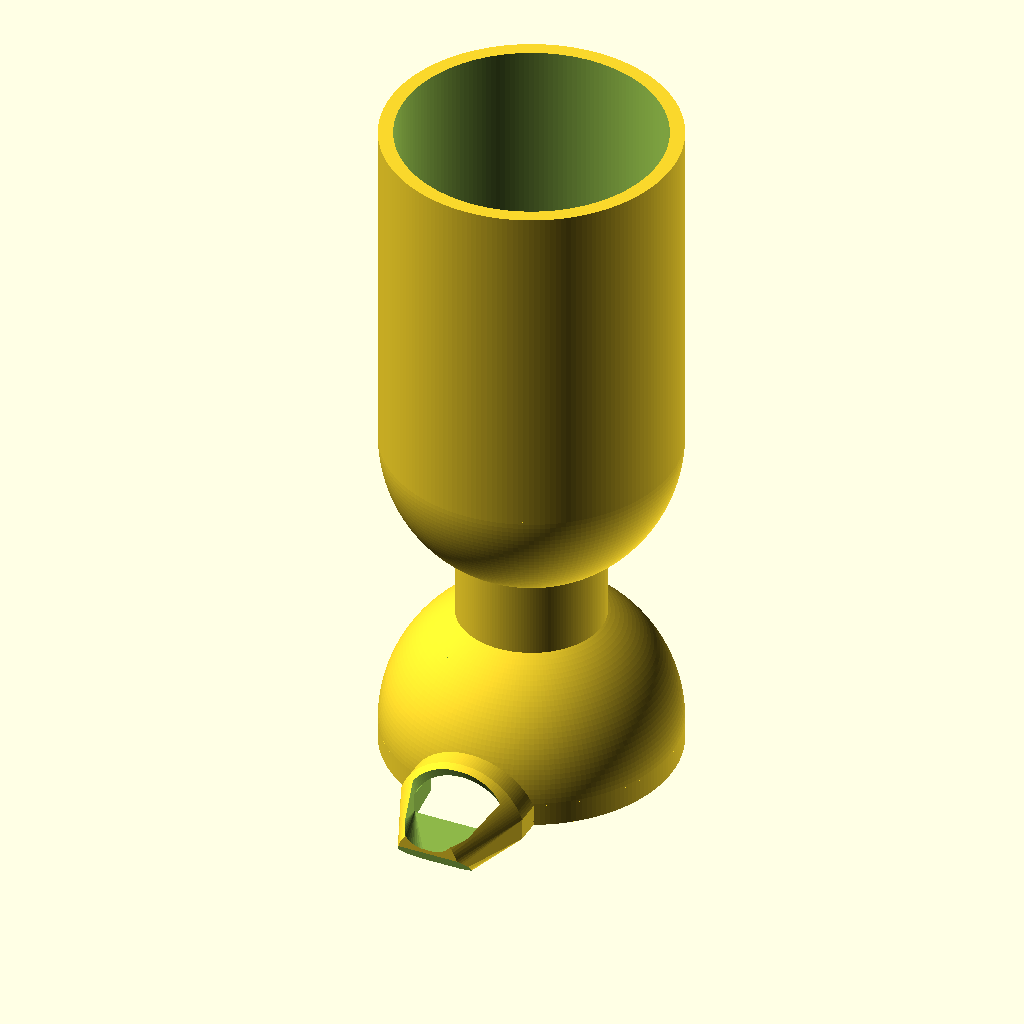
Cell 1 — every parameter at its default value.
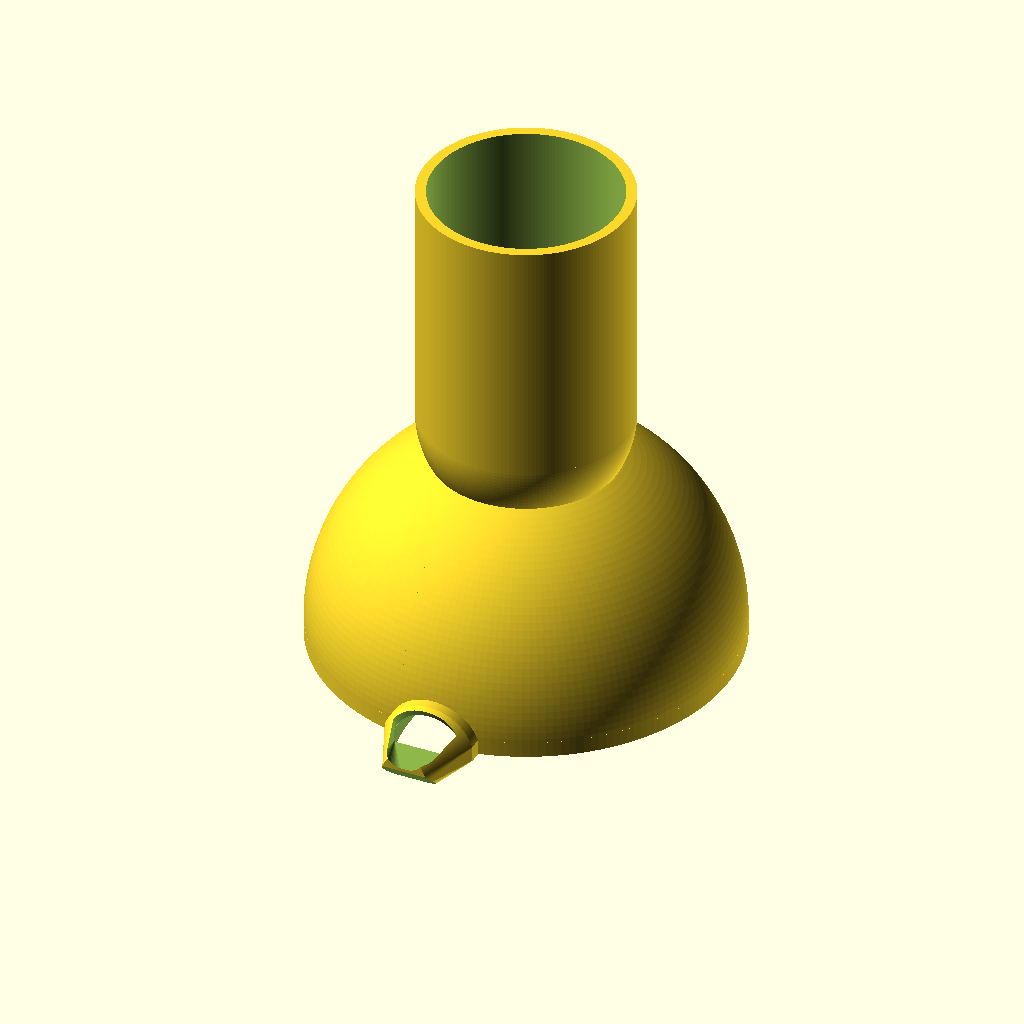
Cell 2: bell_or = 40 (everything else at default).
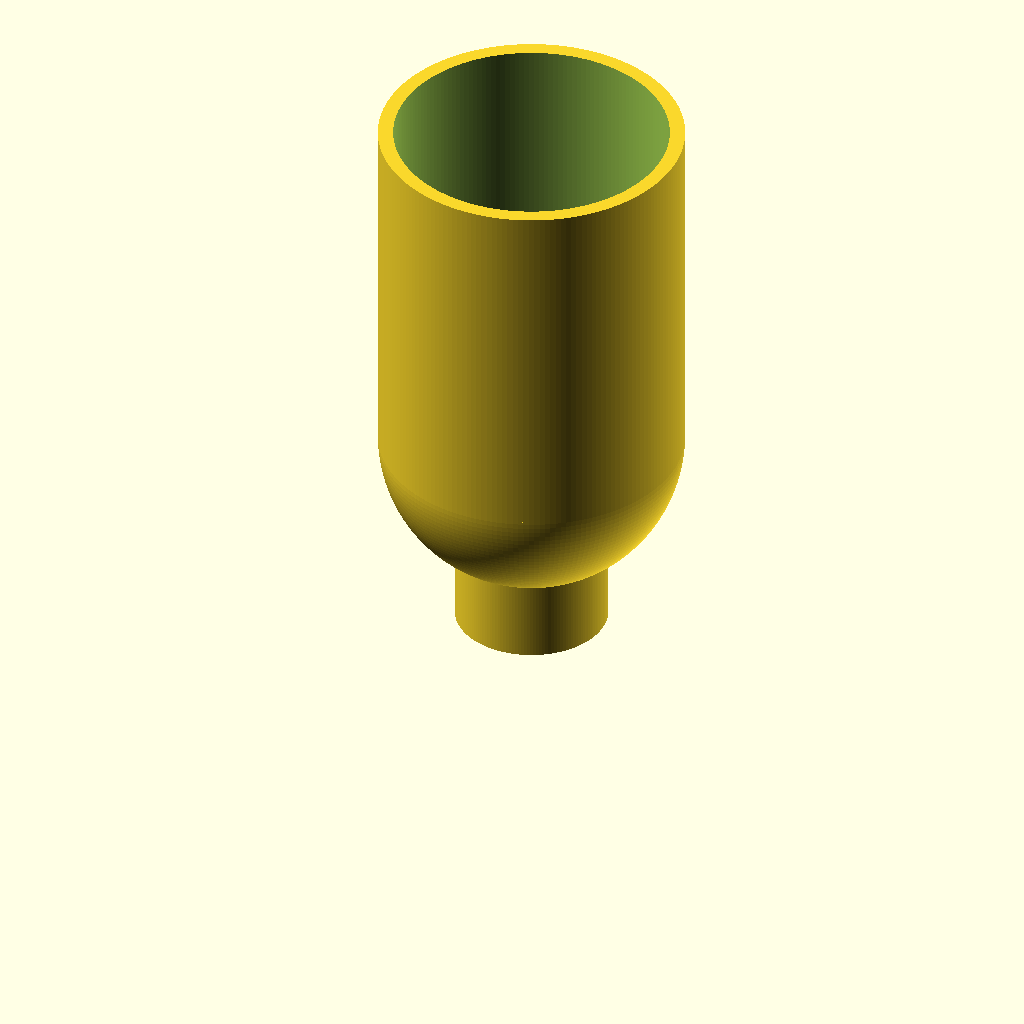
Cell 3: bell_ir = 36 (everything else at default).
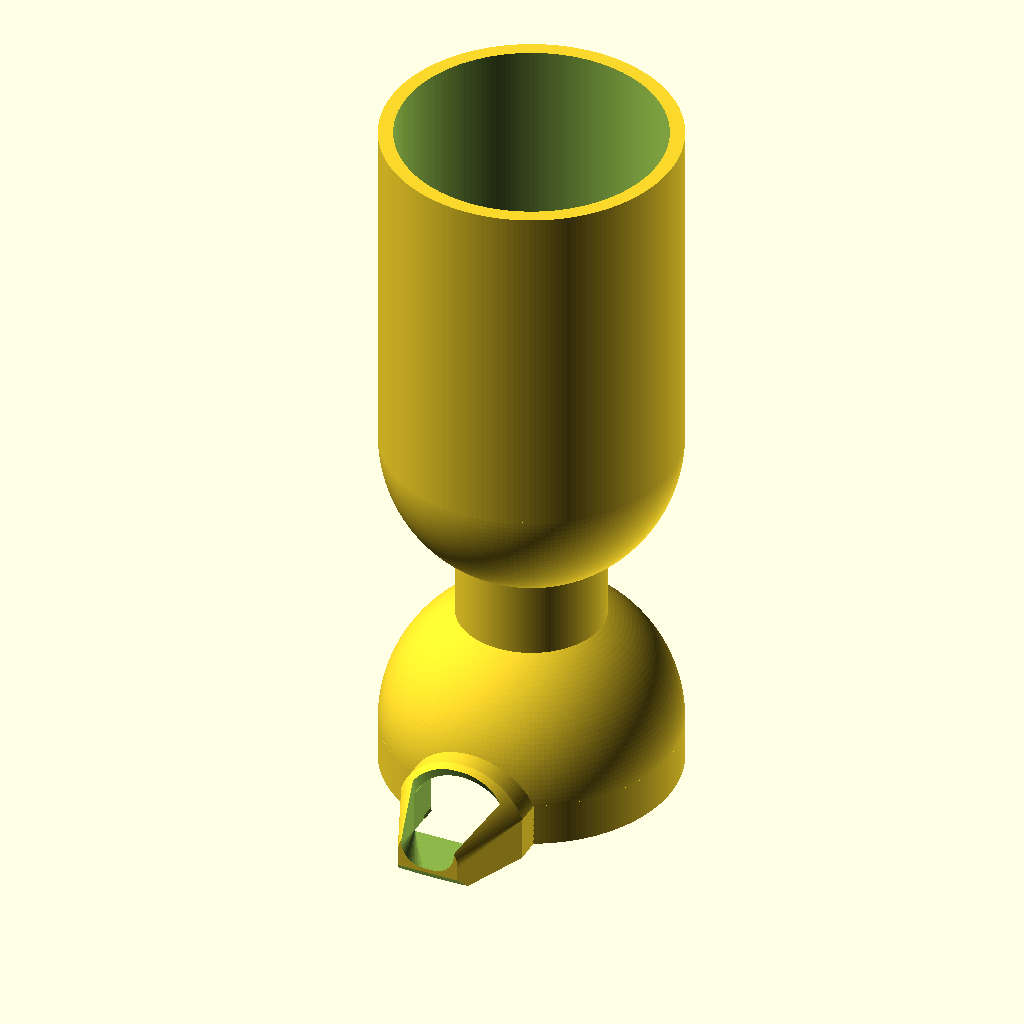
Cell 4: skirt_h = 6 (everything else at default).
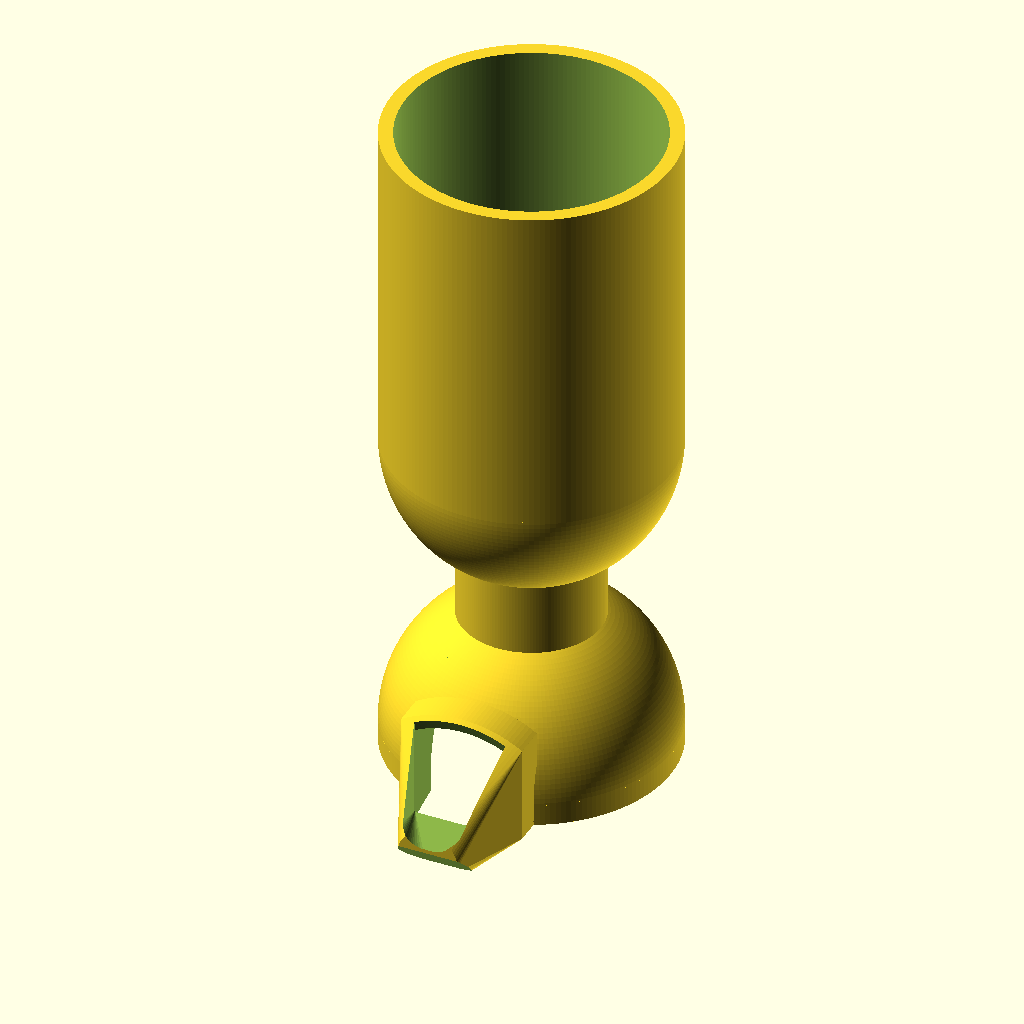
Cell 5: arch_r = 14.357 (everything else at default).
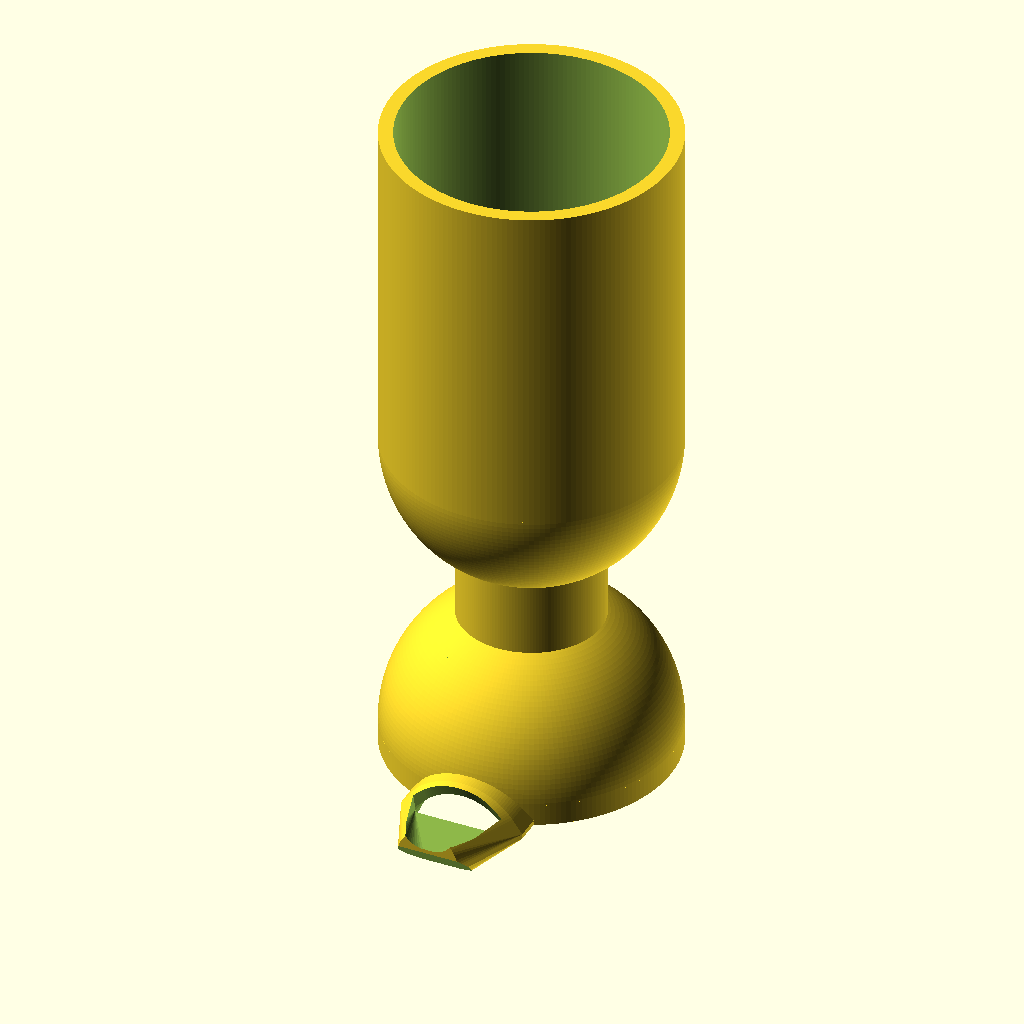
Cell 6: arch_cz = -5.94 (everything else at default).
The same orthographic view direction (rotation 55°, 0°, 25°; colour scheme Cornfield) for every cell, with the view re-fitted per cell, so scale and position can differ between cells.
Source of the model, models/plant_jigger/plant_jigger_002.scad:
// plant_jigger_002.scad
// v002: pour spout added at the bell's arched cutout.
//
// Spout design follows drip-free ("teapot effect") research:
//   - thin U-shaped channel, walls taper 2 mm -> 0.8 mm at the lip; a thin
//     sharp lip forces flow separation, thick/rounded lips dribble
//   - tip radius 3.5 mm (studies recommend < 4 mm) and 12 mm reach beyond
//     the wall (recommend >= 4-5 mm)
//   - spout is radial (perpendicular to the body axis), a geometric
//     discontinuity that compels the stream to detach
//   - channel floor ramps up from the rim to an elevated lip, so the flow
//     path is smooth and residue drains back inside when set down
//   - 45 degree undercut below the lip gives a sharp lower pour edge and
//     keeps the overhang printable; underside is otherwise flat on the bed
//
// Base geometry unchanged from 001: bell (r20, 2 mm wall, 3 mm skirt,
// arched opening), neck (o20 column, spherical seats), tube reservoir
// (r20, 2 mm wall, domed bottom, open top). Model sits with the bell rim
// on Z=0.

$fa = 2;
$fs = 0.4;

// ---- key dimensions (from STEP, bell center = origin) ----
bell_or  = 20;      // bell outer radius
bell_ir  = 18;      // bell inner radius (2 mm wall)
skirt_h  = 3;       // straight cylindrical skirt below the dome equator
arch_r   = 7.1785;  // arched opening: arc radius
arch_cz  = -2.97;   // arch axis height (relative to bell center)
arch_w   = 2 * 6.686; // width of the straight-sided lower part of the arch

neck_r   = 10;      // neck column radius
mate     = 0.3;     // penetration into the shells for a robust union

tube_c   = 45;      // center of the tube's bottom dome
tube_top = 93;      // open top of the tube
tube_or  = 20;      // tube outer radius
tube_ir  = 18;      // tube inner radius (2 mm wall)

// ---- pour spout ----
spout_root_y = -(bell_or - 3);   // buried 3 mm into the wall for the union
spout_mid_y  = -(bell_or + 1.5); // taper starts just clear of the skirt
spout_tip_y  = -(bell_or + 12);  // lip reaches 12 mm beyond the wall
spout_wall   = 2;                // wall thickness at the root (matches bell)
lip_w        = 7;                // channel width at the lip (tip r 3.5 mm)
lip_wall     = 0.8;              // wall and floor thickness at the lip
lip_floor_z  = -skirt_h + 2.5;   // channel floor climbs to here at the lip
lip_top_z    = 2.0;              // wall crest height at the lip

eps = 0.01;

module bell() {
    difference() {
        union() {
            // upper hemisphere
            difference() {
                sphere(bell_or);
                translate([0, 0, -2 * bell_or]) cube(4 * bell_or, center = true);
            }
            // skirt
            translate([0, 0, -skirt_h]) cylinder(h = skirt_h + eps, r = bell_or);
        }
        // cavity (open at the bottom)
        sphere(bell_ir);
        translate([0, 0, -skirt_h - eps])
            cylinder(h = skirt_h + 2 * eps, r = bell_ir);
        // arched doorway through the wall on the -Y side
        intersection() {
            translate([0, -bell_or - 1, arch_cz])
                rotate([-90, 0, 0]) cylinder(h = bell_or + 1, r = arch_r);
            translate([-arch_w / 2, -bell_or - 2, -skirt_h - 1])
                cube([arch_w, bell_or + 2, bell_or]);
        }
    }
}

// column whose ends are shaped by the mating spheres
module neck() {
    difference() {
        translate([0, 0, 15]) cylinder(h = 15, r = neck_r); // z 15..30
        sphere(bell_or - mate);                       // seats on the bell
        translate([0, 0, tube_c]) sphere(tube_or - mate); // seats on the tube
    }
}

module tube() {
    difference() {
        union() {
            translate([0, 0, tube_c]) sphere(tube_or);         // bottom dome
            translate([0, 0, tube_c])
                cylinder(h = tube_top - tube_c, r = tube_or);  // barrel
        }
        translate([0, 0, tube_c]) sphere(tube_ir);
        translate([0, 0, tube_c])
            cylinder(h = tube_top - tube_c + 1, r = tube_ir);  // open top
    }
}

// ---- spout helpers: 2D profiles in the XZ plane, swept along -Y ----

// arch cross-section (matches the doorway cut), offset outward by `grow`
module arch2d(grow = 0, zbot = -skirt_h - 1) {
    intersection() {
        hull() {
            translate([0, arch_cz]) circle(arch_r + grow);
            translate([-(arch_r + grow), zbot])
                square([2 * (arch_r + grow), eps]);
        }
        translate([-(arch_w / 2 + grow), zbot])
            square([arch_w + 2 * grow, 2 * bell_or]);
    }
}

// rounded-top slab: flat bottom at zbot, semicircular crest of radius r
module slab2d(r, ztop, zbot) {
    hull() {
        translate([0, ztop - r]) circle(r);
        translate([-r, zbot]) square([2 * r, eps]);
    }
}

// U-channel: round trough bottom, open upward
module chan2d(r, zbot) {
    hull() {
        translate([0, zbot + r]) circle(r);
        translate([-r, 3 * arch_r]) square([2 * r, eps]);
    }
}

// sweep a 2D XZ profile along -Y from y0 to y1 (y0 > y1)
module sweepY(y0, y1) {
    translate([0, y0, 0]) rotate([90, 0, 0])
        linear_extrude(y0 - y1) children();
}

// thin slab at height y, for use as a hull() endpoint
module slabY(y) {
    sweepY(y, y - eps) children();
}

module spout() {
    difference() {
        // outer beak: full arch section to spout_mid_y, then taper to the tip
        hull() {
            slabY(spout_root_y) arch2d(spout_wall, -skirt_h);
            slabY(spout_mid_y)  arch2d(spout_wall, -skirt_h);
            slabY(spout_tip_y)
                slab2d(lip_w / 2 + lip_wall, lip_top_z, -skirt_h);
        }
        // re-open the doorway through the covered root section
        sweepY(-15, spout_mid_y - 0.5) arch2d();
        // channel: arch section narrowing to a U-trough, floor ramping up
        hull() {
            slabY(spout_mid_y) arch2d(0, -skirt_h - eps);
            slabY(spout_tip_y - 1) chan2d(lip_w / 2, lip_floor_z);
        }
        // keep the bell cavity clear
        sphere(bell_ir);
        translate([0, 0, -skirt_h - eps])
            cylinder(h = skirt_h + 2 * eps, r = bell_ir);
        // 45 degree undercut under the lip -> sharp lower pour edge
        translate([0, spout_tip_y, lip_floor_z - lip_wall])
            rotate([-45, 0, 0]) translate([0, 0, -50])
                cube([2 * bell_or + 20, 100, 100], center = true);
    }
}

translate([0, 0, skirt_h])
union() {
    bell();
    neck();
    tube();
    spout();
}
Customizer parameters (derived from the source; name, type, default, range or options):
bell_or: number, default 20
bell_ir: number, default 18
skirt_h: number, default 3
arch_r: number, default 7.1785
arch_cz: number, default -2.97
neck_r: number, default 10
mate: number, default 0.3
tube_c: number, default 45
tube_top: number, default 93
tube_or: number, default 20
tube_ir: number, default 18
spout_wall: number, default 2
lip_w: number, default 7
lip_wall: number, default 0.8
lip_top_z: number, default 2
eps: number, default 0.01
